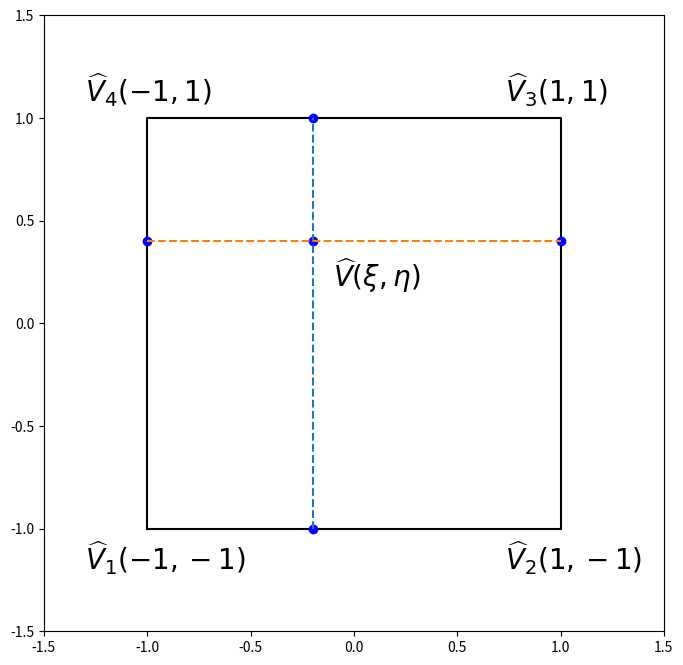

Reproduce this figure in Python. (Note: this script raises an exception after producing the figure.)
#!/usr/bin/env python
# encoding: utf-8
"""
@version: Python 2.7.6 [MSC v.1500 32 bit (Intel)] on win32
@author: BingZhen Zhou
@contact: 953129171@qq.com
@file: zuobiaobianhuan
@time: 2017-01-22 22:37
"""
import numpy as np
import matplotlib.pyplot as plt

fig = plt.figure(figsize=(8,8), dpi=72, facecolor="white")
#设置坐标轴的范围
plt.xlim(-1.5,1.5)
plt.ylim(-1.5,1.5)

#画出坐标轴
xieta = np.array([-0.2, 0.4])
# plt.annotate("",(1.4,0),(-1.4,0),arrowprops={"arrowstyle": "->"},color="black")
# plt.annotate("",(0,1.4),(0,-1.4),arrowprops={"arrowstyle": "->"},color="black")
plt.plot([-1,1,1,-1,-1],[-1,-1,1,1,-1],color="black")
plt.text(-1.2-0.1,-1.2,"$\widehat{V}_1(-1,-1)$",fontsize = 20)
plt.text(-1.2-0.1,1.03+0.05,"$\widehat{V}_4(-1, 1)$",fontsize = 20)
plt.text(1.03-0.3,-1.2,"$\widehat{V}_2( 1,-1)$",fontsize = 20)
plt.text(1.03-0.3,1.03+0.05,"$\widehat{V}_3( 1, 1)$",fontsize = 20)
plt.text(-0.1, 0.18,"$\widehat{V}( \\xi, \\eta)$",fontsize = 20)

plt.plot(xieta[0], -1, 'bo')
plt.plot(xieta[0],  1, 'bo')
plt.plot(-1,  xieta[1], 'bo')
plt.plot( 1,  xieta[1], 'bo')
plt.plot(xieta[0],  xieta[1], 'bo')
plt.plot([xieta[0],xieta[0]], [-1, 1],"--")
plt.plot([-1, 1], [xieta[1],xieta[1]], "--")

# plt.text(1.03,-0.13,"$1$",fontsize = 20)
# plt.text(1.33,-0.13,'$ \\xi $',fontsize = 20)
# plt.text(-1.03+0.06,-0.13,"$-1$",fontsize = 20)
# plt.text(0.03,-1.13,"$-1$",fontsize = 20)
# plt.text(0.03,1.13-0.26,"$1$",fontsize = 20)
# plt.text(0.03,1.53-0.26,"$\eta$",fontsize = 20)
plt.savefig("box2d.pdf",dip=120)
plt.show()
